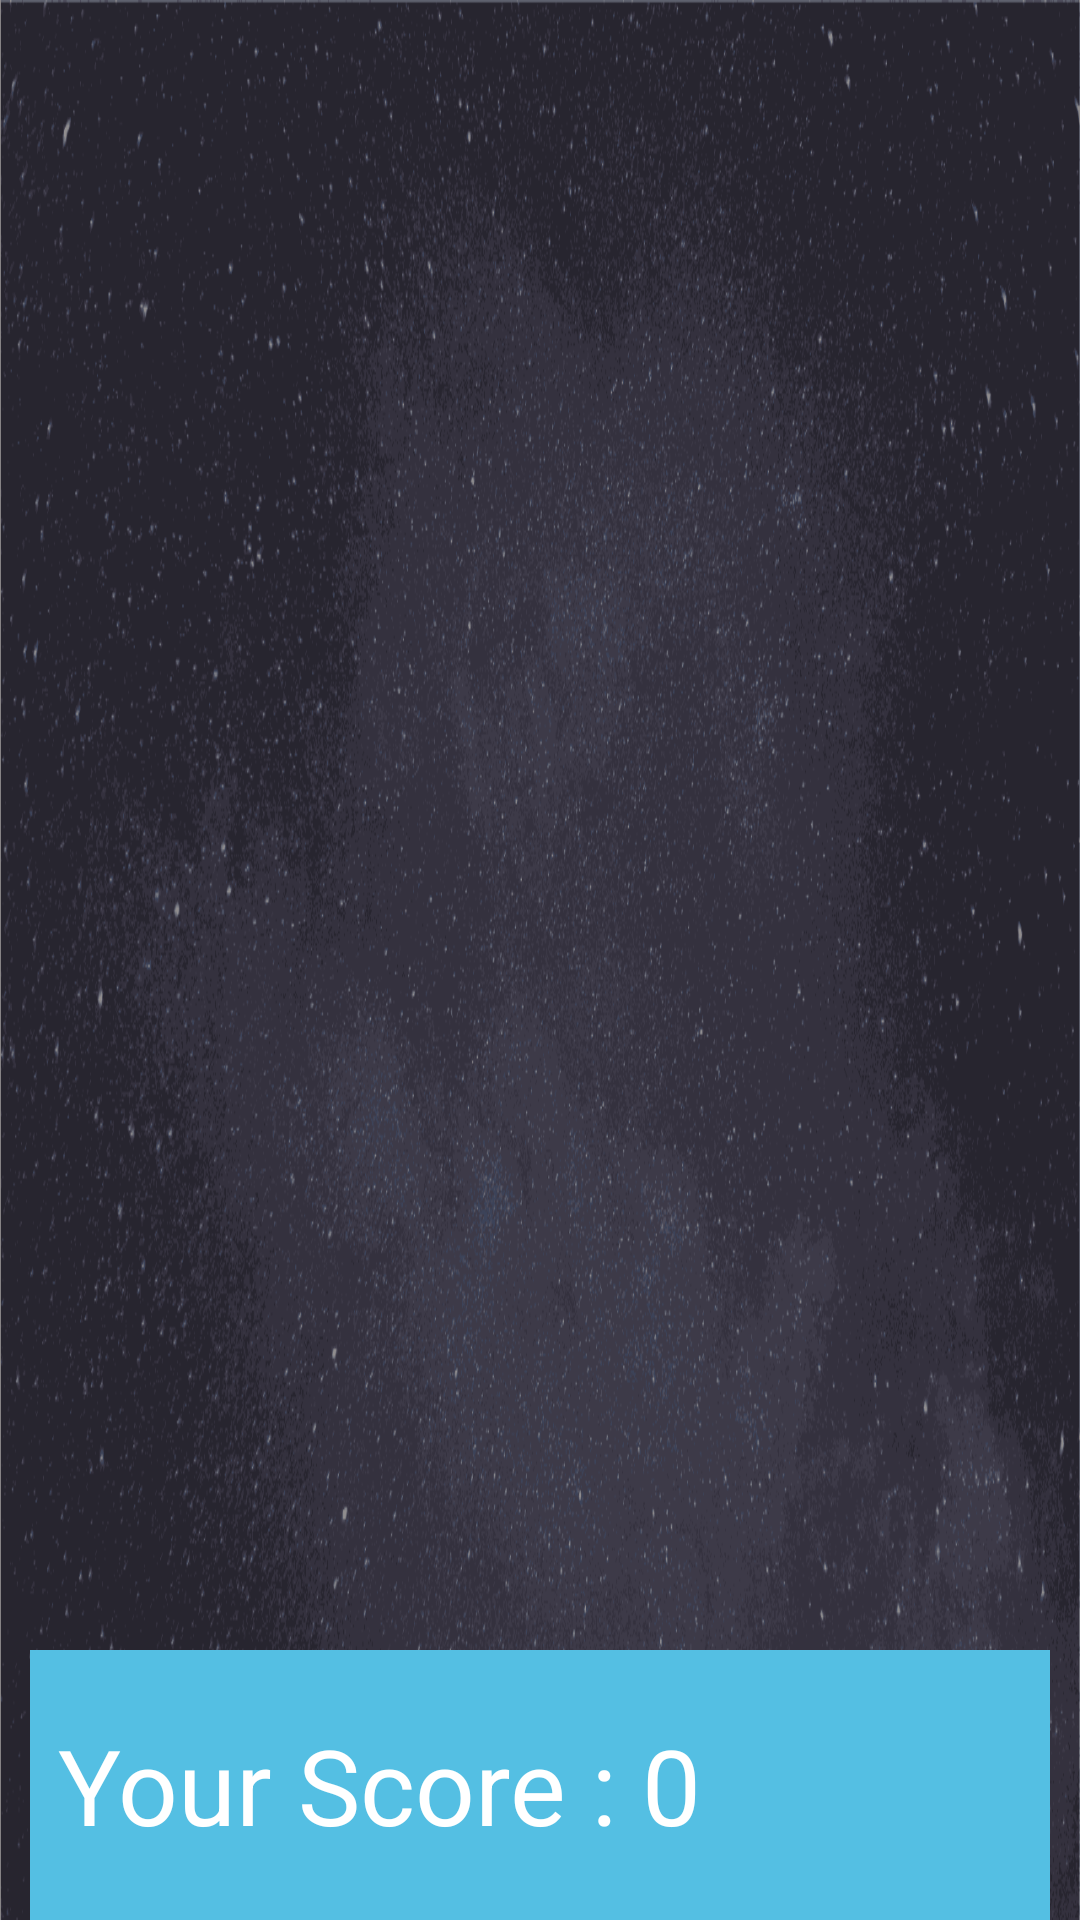

Layout XML and referenced resources for this Android screen:
<!-- AndroidManifest.xml: activity theme AppTheme -->
<!-- res/layout/activity_classification_blue.xml -->
<?xml version="1.0" encoding="utf-8"?>
<RelativeLayout xmlns:android="http://schemas.android.com/apk/res/android"
    xmlns:tools="http://schemas.android.com/tools"
    android:layout_width="match_parent"
    android:layout_height="match_parent"
    android:id="@+id/classificationLayout"
    android:background="@drawable/background2"
    tools:context="com.vinkrish.classification.ClassificationBlueActivity">

    <LinearLayout
        android:id="@+id/topLayout"
        android:layout_width="match_parent"
        android:layout_height="match_parent"
        android:orientation="vertical"
        android:layout_marginLeft="30dp"
        android:layout_marginTop="20dp"
        android:layout_marginRight="30dp">

        <LinearLayout
            android:layout_width="match_parent"
            android:layout_height="match_parent"
            android:orientation="vertical">

            <View
                android:id="@+id/weight_two"
                android:layout_width="match_parent"
                android:layout_height="0dp"
                android:layout_weight="0.2" />

            <RelativeLayout
                android:id="@+id/imageLayout"
                android:layout_width="match_parent"
                android:layout_height="0dp"
                android:layout_weight="0.6">

            </RelativeLayout>

            <View
                android:id="@+id/weight_six"
                android:layout_width="match_parent"
                android:layout_height="0dp"
                android:layout_weight="0.4" />

        </LinearLayout>

    </LinearLayout>

    <LinearLayout
        android:id="@+id/bottomLayout"
        android:layout_width="match_parent"
        android:layout_height="90dp"
        android:layout_alignParentBottom="true"
        android:layout_marginEnd="10dp"
        android:layout_marginLeft="10dp"
        android:layout_marginRight="10dp"
        android:layout_marginStart="10dp"
        android:background="@color/themeBlue"
        android:gravity="center"
        android:orientation="horizontal"
        android:weightSum="1">

        <TextView
            android:layout_width="0dp"
            android:layout_height="wrap_content"
            android:layout_gravity="center"
            android:layout_weight="0.6"
            android:gravity="end"
            android:text="@string/your_score"
            android:textColor="#FFF"
            android:textSize="35dp" />

        <TextView
            android:id="@+id/your_score"
            android:layout_width="0dp"
            android:layout_height="wrap_content"
            android:layout_weight="0.4"
            android:text="0"
            android:textColor="#FFF"
            android:textSize="35dp" />

    </LinearLayout>


</RelativeLayout>
<!-- resources referenced by this layout -->
<resources>
  <color name="themeBlue">#54BFE3</color>
  <!-- drawable background2: png bitmap (drawable, 143267 bytes) -->
  <string name="your_score">Your Score : </string>
  <style name="AppTheme" parent="Theme.AppCompat.Light.NoActionBar">
          
          <item name="colorPrimary">@color/colorPrimary</item>
          <item name="colorPrimaryDark">@color/colorPrimaryDark</item>
          <item name="colorAccent">@color/colorAccent</item>
  
          <item name="windowNoTitle">true</item>
          <item name="windowActionBar">false</item>
          <item name="android:windowFullscreen">true</item>
          <item name="android:windowContentOverlay">@null</item>
  
      </style>
  <color name="colorPrimary">#6C5C87</color>
  <color name="colorPrimaryDark">#554470</color>
  <color name="colorAccent">#FF4081</color>
</resources>
